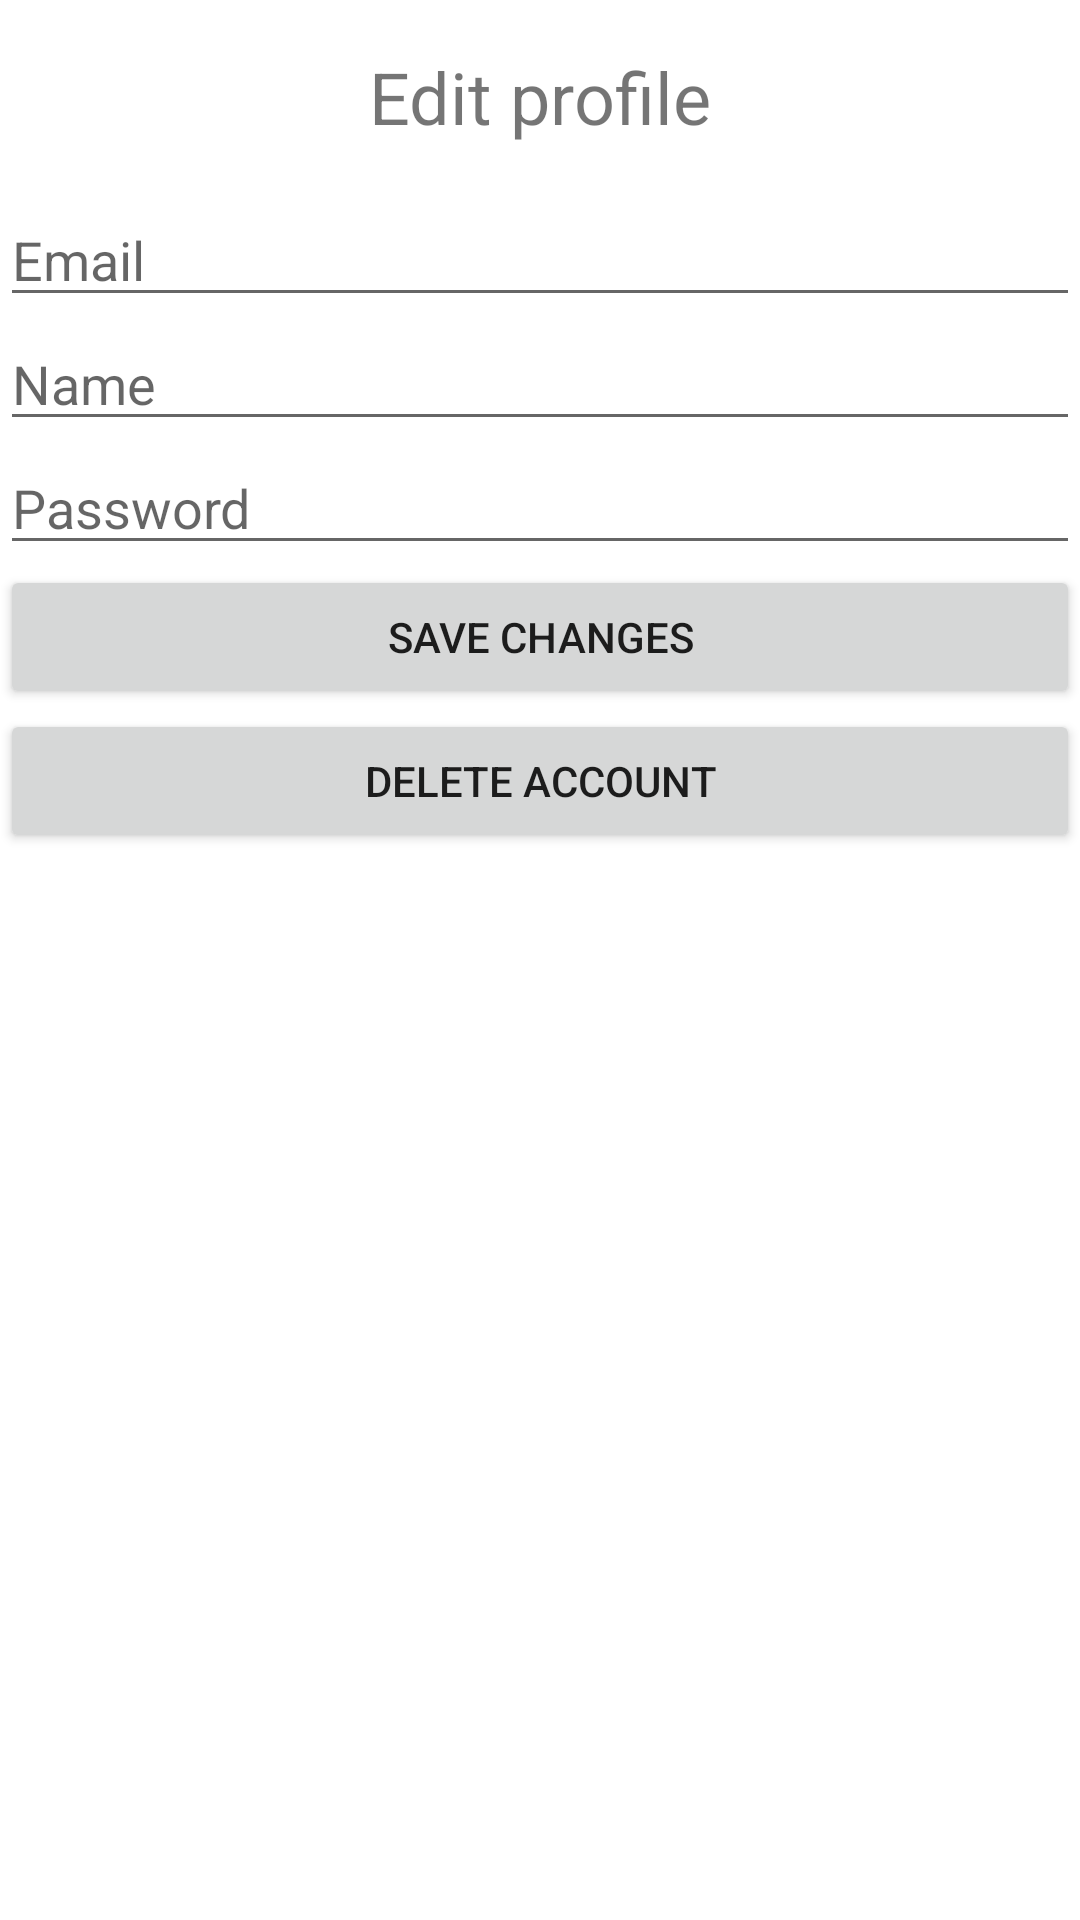

Write the Android layout XML for this screen, with the resource values it uses.
<!-- AndroidManifest.xml: application theme Theme.TableReservationProject -->
<!-- res/layout/fragment_update.xml -->
<?xml version="1.0" encoding="utf-8"?>
<LinearLayout xmlns:android="http://schemas.android.com/apk/res/android"
    android:layout_width="match_parent"
    android:layout_height="wrap_content"
    android:orientation="vertical">

    <TextView
        android:layout_width="wrap_content"
        android:layout_height="wrap_content"
        android:text="Edit profile"
        android:textSize="24sp"
        android:layout_marginTop="16dp"
        android:layout_marginBottom="16dp"
        android:layout_gravity="center_horizontal"/>

    <EditText
        android:id="@+id/emailEditText"
        android:layout_width="match_parent"
        android:layout_height="wrap_content"
        android:hint="Email"/>

    <EditText
        android:id="@+id/nameEditText"
        android:layout_width="match_parent"
        android:layout_height="wrap_content"
        android:hint="Name"/>

    <EditText
        android:id="@+id/passwordEditText"
        android:layout_width="match_parent"
        android:layout_height="wrap_content"
        android:hint="Password"
        android:inputType="textPassword" />

    <Button
        android:id="@+id/updateButton"
        android:layout_width="match_parent"
        android:layout_height="wrap_content"
        android:text="Save changes" />

    <Button
        android:id="@+id/deleteAccoutButton"
        android:layout_width="match_parent"
        android:layout_height="wrap_content"
        android:text="Delete account" />


</LinearLayout>
<!-- resources referenced by this layout -->
<resources>
  <style name="Theme.TableReservationProject" parent="Theme.MaterialComponents.DayNight.DarkActionBar">
          
          <item name="colorPrimary">@color/purple_500</item>
          <item name="colorPrimaryVariant">@color/purple_700</item>
          <item name="colorOnPrimary">@color/white</item>
          
          <item name="colorSecondary">@color/teal_200</item>
          <item name="colorSecondaryVariant">@color/teal_700</item>
          <item name="colorOnSecondary">@color/black</item>
          
          <item name="android:statusBarColor">?attr/colorPrimaryVariant</item>
          
      </style>
  <!-- not gathered from this repository: default colours our renderer supplied (Android Studio template values) -->
  <color name="purple_500">#FF6200EE</color>
  <color name="purple_700">#FF3700B3</color>
  <color name="teal_200">#FF03DAC5</color>
  <color name="teal_700">#FF018786</color>
  <color name="black">#FF000000</color>
  <color name="white">#FFFFFFFF</color>
</resources>
